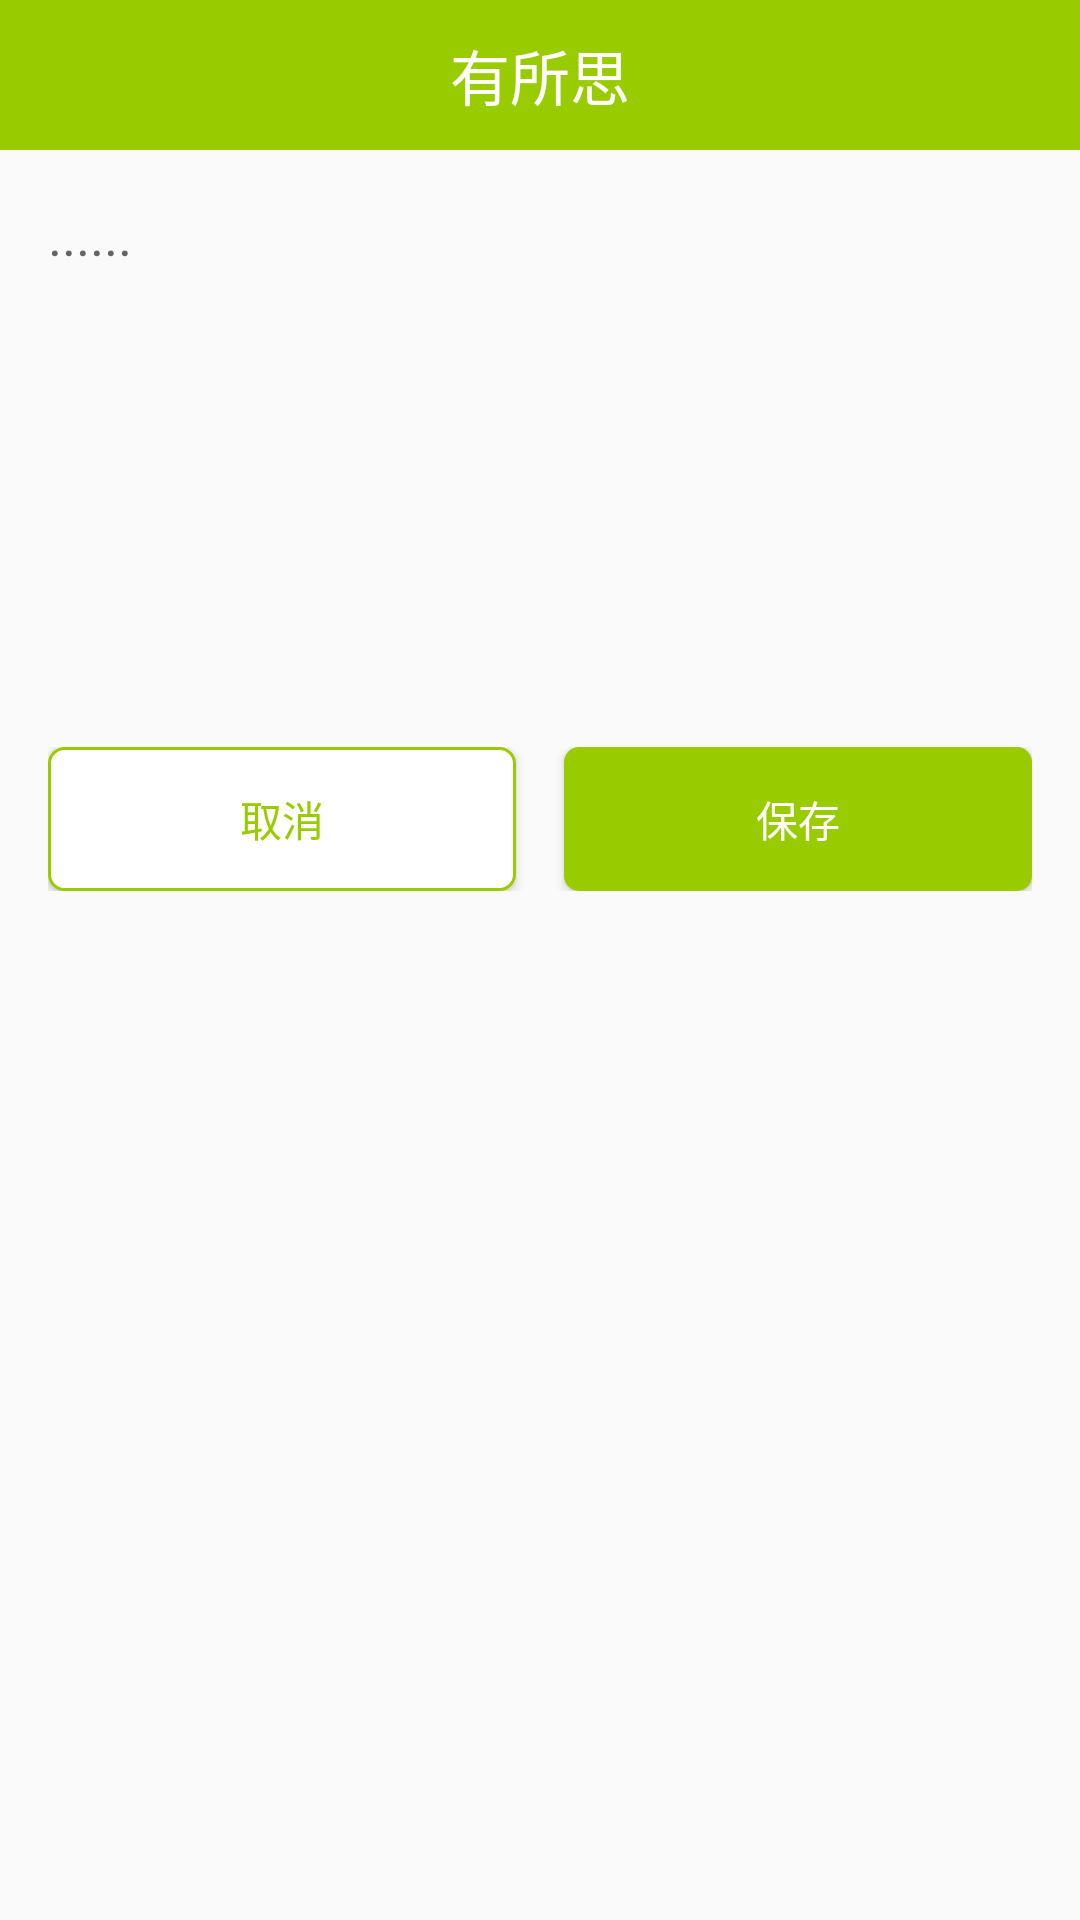

This screen was rendered from an Android layout file. Write that file and the resources it references.
<!-- AndroidManifest.xml: application theme AppTheme -->
<!-- res/layout/dialog_thinking.xml -->
<?xml version="1.0" encoding="utf-8"?>
<LinearLayout xmlns:android="http://schemas.android.com/apk/res/android"
              android:layout_width="match_parent"
              android:layout_height="match_parent"
              android:orientation="vertical">

    <TextView
        android:layout_width="match_parent"
        android:layout_height="50dp"
        android:background="@color/bkg_color_green_light"
        android:gravity="center"
        android:text="有所思"
        android:textColor="@color/txt_color_white"
        android:textSize="20sp"/>

    <EditText
        android:id="@+id/dialogthing_ed_idea"
        android:layout_width="match_parent"
        android:hint="......"
        android:layout_height="150dp"
        android:layout_margin="@dimen/activity_horizontal_margin"
        android:background="@null"
        android:ems="10"
        android:gravity="top"
        android:inputType="textMultiLine"/>

    <TextView
        android:layout_width="match_parent"
        android:layout_height="1dp"
        android:background="@color/bkg_color_gray_shadow"/>

    <LinearLayout
        android:layout_width="match_parent"
        android:layout_height="wrap_content"
        android:padding="@dimen/activity_horizontal_margin">

        <Button
            android:id="@+id/dialogthing_btn_cancel"
            android:layout_width="0dp"
            android:layout_height="wrap_content"
            android:layout_weight="1"
            android:background="@drawable/button_cancel_selector"
            android:text="取消"
            android:textColor="@drawable/butttontext_color_selector"/>

        <Button
            android:id="@+id/dialogthing_btn_save"
            android:layout_width="0dp"
            android:layout_height="wrap_content"
            android:layout_marginLeft="@dimen/activity_horizontal_margin"
            android:layout_weight="1"
            android:background="@drawable/button_save_selector"
            android:text="保存"
            android:textColor="@color/txt_color_white"/>
    </LinearLayout>
</LinearLayout>
<!-- resources referenced by this layout -->
<resources>
  <color name="bkg_color_green_light">@android:color/holo_green_light</color>
  <color name="txt_color_white">@android:color/white</color>
  <dimen name="activity_horizontal_margin">16dp</dimen>
  <!-- drawable button_cancel_selector (drawable) -->
  <?xml version="1.0" encoding="utf-8"?>
  <selector xmlns:android="http://schemas.android.com/apk/res/android">
  
      <item android:state_pressed="false">
          <shape android:shape="rectangle">
              <solid android:color="@color/bkg_color_white"/>
              <corners android:radius="5dp"/>
              <stroke android:width="1dp" android:color="@color/bkg_color_green_light"/>
          </shape>
  
      </item>
      <item android:state_pressed="true">
          <shape android:shape="rectangle">
              <solid android:color="@color/bkg_color_green_dark"/>
              <corners android:radius="5dp"/>
          </shape>
      </item>
  
  </selector>
  <!-- drawable button_save_selector (drawable) -->
  <?xml version="1.0" encoding="utf-8"?>
  <selector xmlns:android="http://schemas.android.com/apk/res/android">
  
      <item android:state_pressed="false">
          <shape android:shape="rectangle">
              <solid android:color="@color/bkg_color_green_light"/>
              <corners android:radius="5dp"/>
          </shape>
      </item>
      <item android:state_pressed="true">
          <shape android:shape="rectangle">
              <solid android:color="@color/bkg_color_green_dark"/>
              <corners android:radius="5dp"/>
          </shape>
      </item>
  
  </selector>
  <!-- drawable butttontext_color_selector (drawable) -->
  <?xml version="1.0" encoding="utf-8"?>
  <selector xmlns:android="http://schemas.android.com/apk/res/android">
      <item android:color="@color/txt_color_green_light" android:state_pressed="false"/>
      <item android:color="@color/txt_color_white" android:state_pressed="true"/>
  </selector>
  <style name="AppTheme" parent="Theme.AppCompat.Light.NoActionBar" />
  <color name="bkg_color_white">@android:color/white</color>
  <color name="bkg_color_green_dark">@android:color/holo_green_dark</color>
  <color name="txt_color_green_light">@android:color/holo_green_light</color>
</resources>
